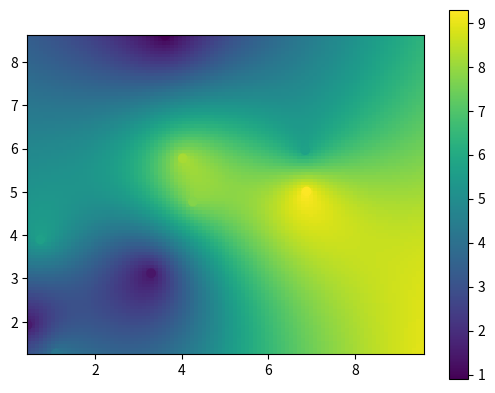

Recreate this plot in Python.
import numpy as np
import matplotlib.pyplot as plt
import scipy.interpolate

# Generate data:
x, y, z = 10 * np.random.random((3,10))

# Set up a regular grid of interpolation points
xi, yi = np.linspace(x.min(), x.max(), 100), np.linspace(y.min(), y.max(), 100)
xi, yi = np.meshgrid(xi, yi)

# Interpolate
rbf = scipy.interpolate.Rbf(x, y, z, function='linear')
zi = rbf(xi, yi)

plt.imshow(zi, vmin=z.min(), vmax=z.max(), origin='lower',
           extent=[x.min(), x.max(), y.min(), y.max()])
plt.scatter(x, y, c=z)
plt.colorbar()
#plt.show()